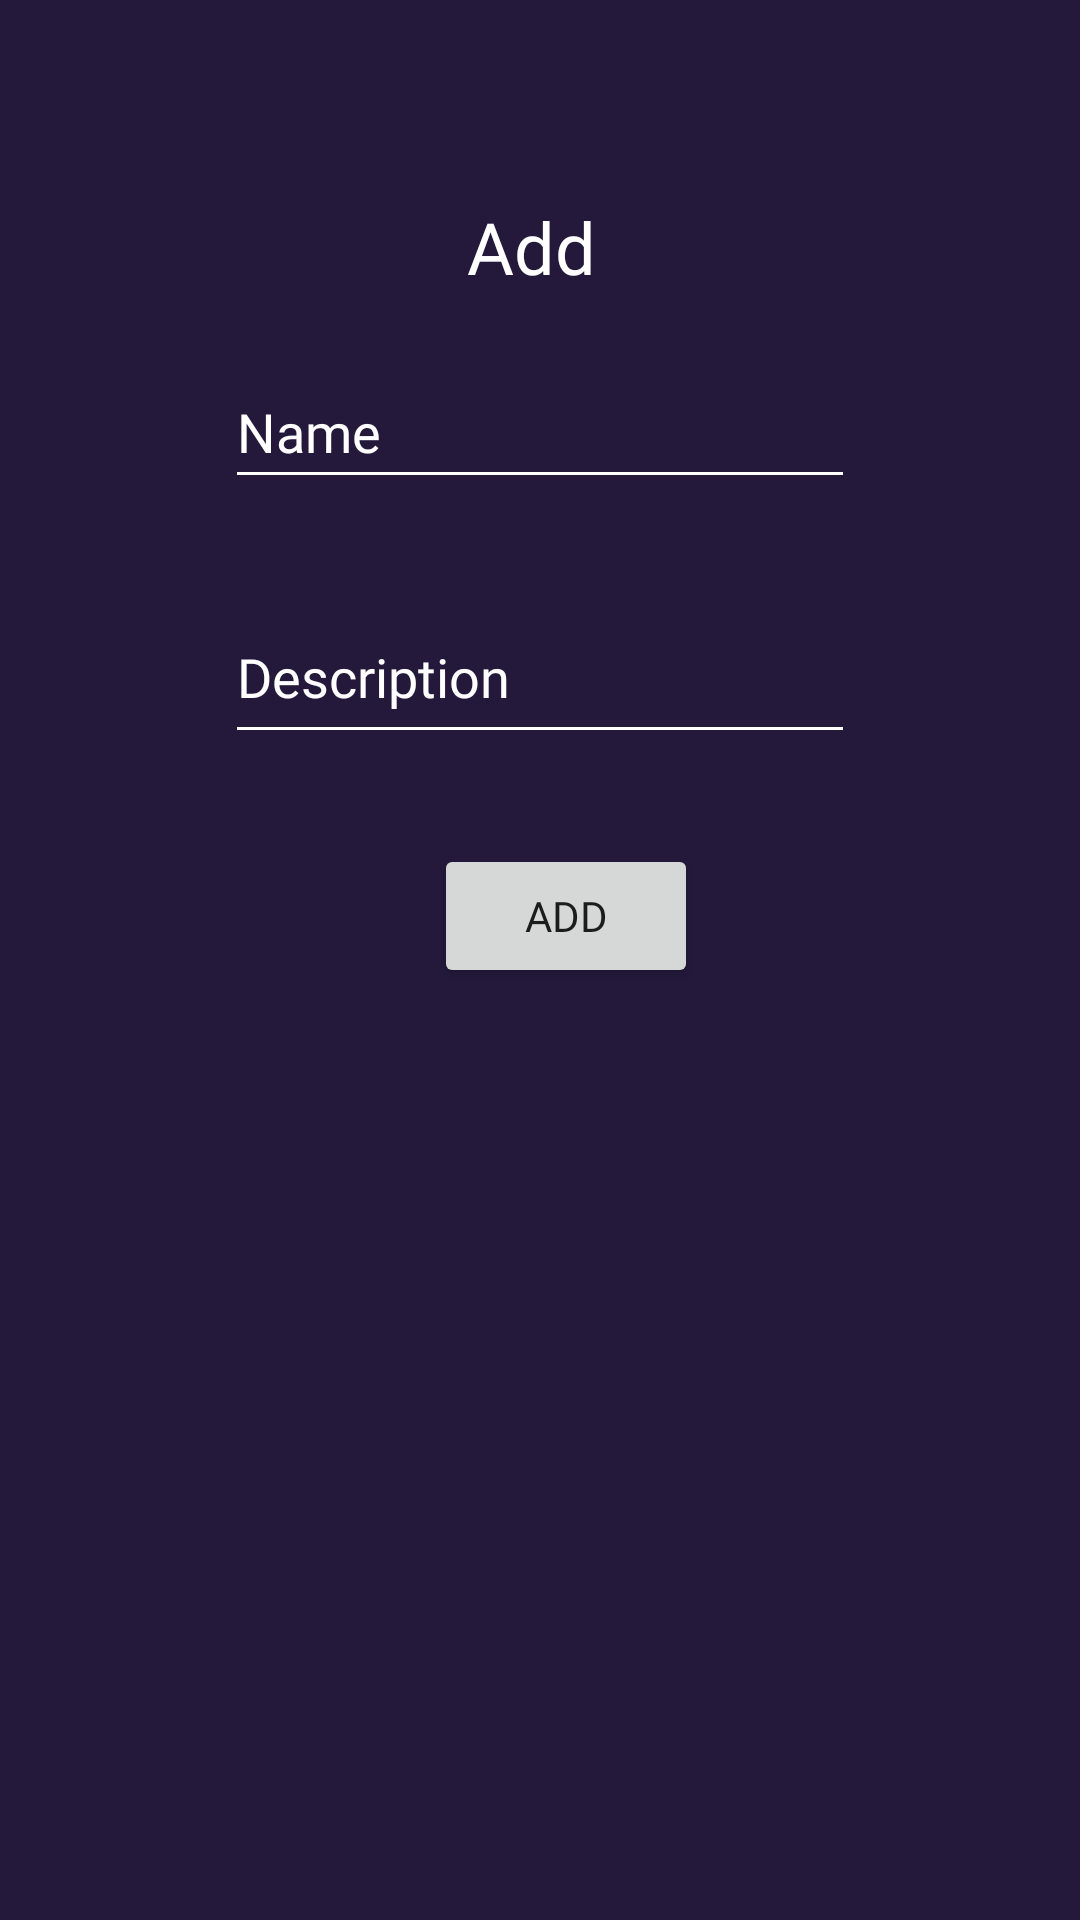

The Android layout XML behind this screen, and the referenced resources:
<!-- AndroidManifest.xml: application theme Theme.FreelanceApp -->
<!-- res/layout/new_profile_item.xml -->
<?xml version="1.0" encoding="utf-8"?>
<androidx.constraintlayout.widget.ConstraintLayout xmlns:android="http://schemas.android.com/apk/res/android"
    xmlns:app="http://schemas.android.com/apk/res-auto"
    xmlns:tools="http://schemas.android.com/tools"
    android:layout_width="match_parent"
    android:layout_height="match_parent"
    android:background="#24193B">

    <TextView
        android:id="@+id/mode_title"
        android:layout_width="wrap_content"
        android:layout_height="wrap_content"
        android:layout_marginStart="160dp"
        android:layout_marginTop="66dp"
        android:layout_marginEnd="160dp"
        android:layout_marginBottom="20dp"
        android:fontFamily="@font/poppins"
        android:text="Add "
        android:textColor="#FFFFFF"
        android:textSize="24sp"
        app:layout_constraintBottom_toTopOf="@+id/new_item_name"
        app:layout_constraintEnd_toEndOf="parent"
        app:layout_constraintStart_toStartOf="parent"
        app:layout_constraintTop_toTopOf="parent" />

    <EditText
        android:id="@+id/new_item_name"
        android:layout_width="wrap_content"
        android:layout_height="wrap_content"
        android:layout_marginStart="72dp"
        android:layout_marginEnd="72dp"
        android:layout_marginBottom="37dp"
        android:backgroundTint="#FFFFFF"
        android:ems="10"
        android:fontFamily="@font/poppins"
        android:hint="Name"
        android:inputType="textPersonName"
        android:minHeight="48dp"
        android:textColor="#FFFFFF"
        android:textColorHint="#FFFFFF"
        app:layout_constraintBottom_toTopOf="@+id/new_item_desc"
        app:layout_constraintEnd_toEndOf="parent"
        app:layout_constraintStart_toStartOf="parent" />

    <EditText
        android:id="@+id/new_item_desc"
        android:layout_width="wrap_content"
        android:layout_height="wrap_content"
        android:layout_marginStart="72dp"
        android:layout_marginEnd="72dp"
        android:layout_marginBottom="30dp"
        android:backgroundTint="#FFFFFF"
        android:ems="10"
        android:fontFamily="@font/poppins"
        android:gravity="start|top"
        android:hint="Description"
        android:inputType="textMultiLine"
        android:minHeight="48dp"
        android:textColor="#FFFFFF"
        android:textColorHint="#FFFFFF"
        app:layout_constraintBottom_toTopOf="@+id/add_item"
        app:layout_constraintEnd_toEndOf="parent"
        app:layout_constraintStart_toStartOf="parent" />

    <Button
        android:id="@+id/add_item"
        android:layout_width="wrap_content"
        android:layout_height="wrap_content"
        android:layout_marginStart="170dp"
        android:layout_marginTop="30dp"
        android:layout_marginEnd="153dp"
        android:fontFamily="@font/poppins"
        android:text="Add"
        app:layout_constraintEnd_toEndOf="parent"
        app:layout_constraintStart_toStartOf="parent"
        app:layout_constraintTop_toBottomOf="@+id/new_item_desc" />
</androidx.constraintlayout.widget.ConstraintLayout>
<!-- resources referenced by this layout -->
<resources>
  <style name="Theme.FreelanceApp" parent="Theme.MaterialComponents.DayNight.NoActionBar">
          
          <item name="colorPrimary">@color/purple_500</item>
          <item name="colorPrimaryVariant">@color/purple_700</item>
          <item name="colorOnPrimary">@color/white</item>
          
          <item name="colorSecondary">@color/teal_200</item>
          <item name="colorSecondaryVariant">@color/teal_700</item>
          <item name="colorOnSecondary">@color/black</item>
          
          <item name="android:statusBarColor" tools:targetApi="l">?attr/colorPrimaryVariant</item>
          
      </style>
  <!-- not gathered from this repository: default colours our renderer supplied (Android Studio template values) -->
  <color name="purple_500">#FF6200EE</color>
  <color name="purple_700">#FF3700B3</color>
  <color name="teal_200">#FF03DAC5</color>
  <color name="teal_700">#FF018786</color>
  <color name="black">#FF000000</color>
  <color name="white">#FFFFFFFF</color>
</resources>
